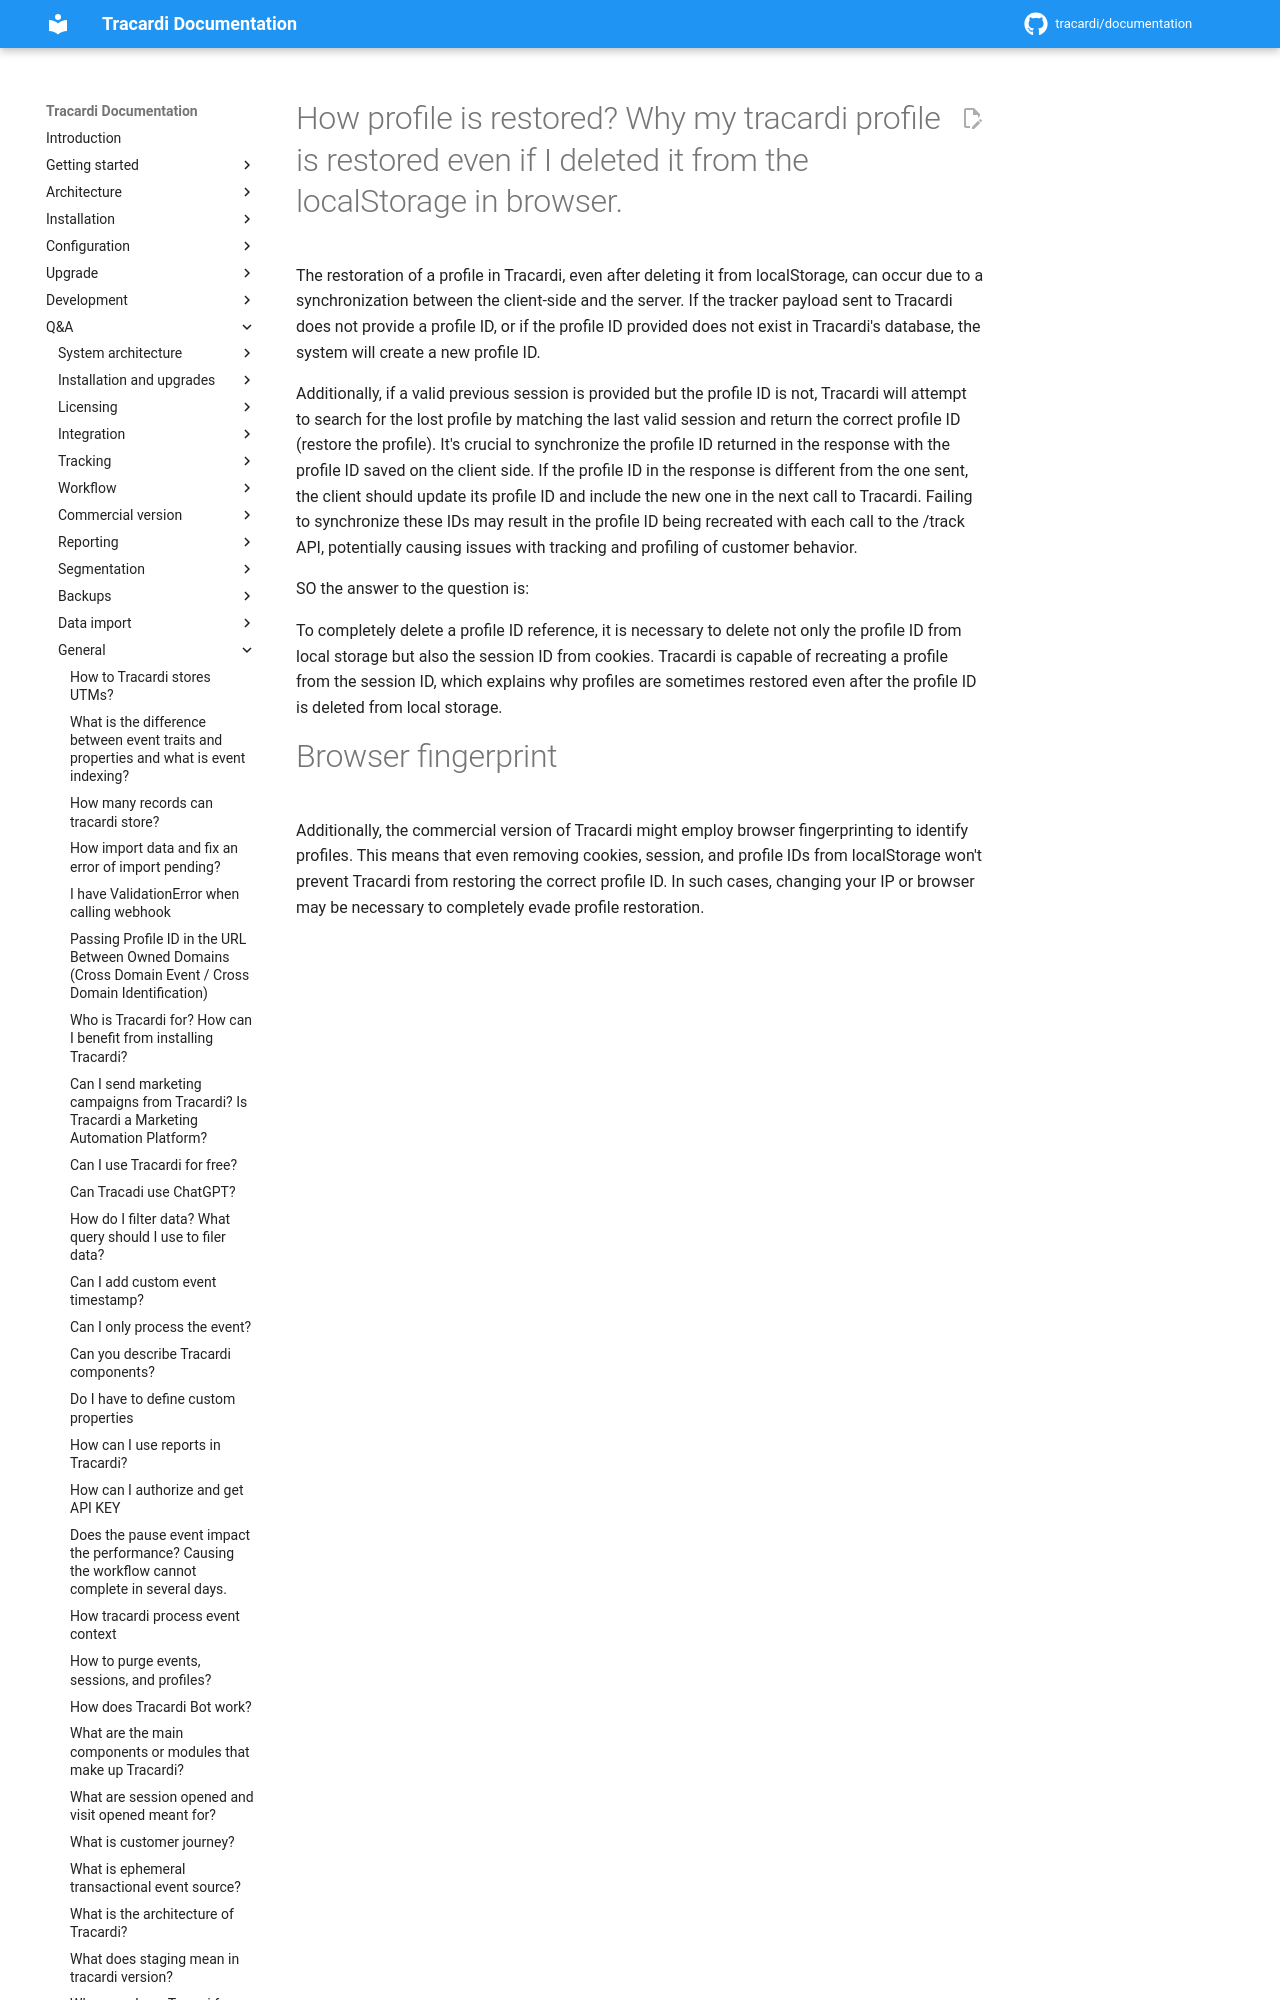

repository: Tracardi/documentation · page: 1.1.x/qa/how_profile_is_restored/index.html · generator: mkdocs

# How profile is restored? Why my tracardi profile is restored even if I deleted it from the localStorage in browser.

The restoration of a profile in Tracardi, even after deleting it from localStorage, can occur due to a synchronization
between the client-side and the server. If the tracker payload sent to Tracardi does not provide a profi
